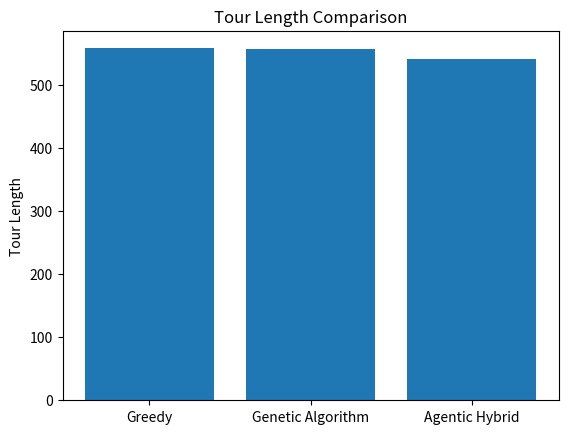
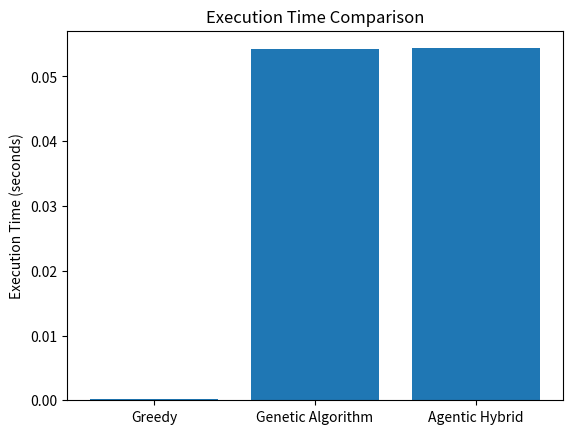

The script that saved these images, in order:
import random
import math
import time
import matplotlib.pyplot as plt




def generate_cities(n, seed=42):
    random.seed(seed)
    return [(random.randint(0, 100), random.randint(0, 100)) for _ in range(n)]

def dist(a, b):
    return math.dist(a, b)

def tour_length(tour, cities):
    total = 0
    for i in range(len(tour)):
        total += dist(cities[tour[i]], cities[tour[(i+1) % len(tour)]])
    return total


# Greedy

def greedy_tsp(cities):
    n = len(cities)
    visited = [False] * n
    tour = [0]
    visited[0] = True

    for _ in range(n - 1):
        last = tour[-1]
        nxt = min(
            [i for i in range(n) if not visited[i]],
            key=lambda i: dist(cities[last], cities[i])
        )
        visited[nxt] = True
        tour.append(nxt)
    return tour


# Genetic Algorithm

def genetic_tsp(cities, seed=None):
    n = len(cities)

    def random_tour():
        t = list(range(n))
        random.shuffle(t)
        return t

    population = []
    if seed:
        population += [seed[:] for _ in range(5)]
    population += [random_tour() for _ in range(45)]

    for _ in range(120):
        population.sort(key=lambda t: tour_length(t, cities))
        new_pop = population[:10]

        while len(new_pop) < 50:
            p1, p2 = random.sample(population[:20], 2)
            i, j = sorted(random.sample(range(n), 2))
            child = p1[:i] + [x for x in p2 if x not in p1[:i]]
            if random.random() < 0.1:
                a, b = random.sample(range(n), 2)
                child[a], child[b] = child[b], child[a]
            new_pop.append(child)

        population = new_pop

    return population[0]


# RUN EXPERIMENT

cities = generate_cities(25)

# Greedy
t0 = time.time()
greedy = greedy_tsp(cities)
greedy_time = time.time() - t0
greedy_cost = tour_length(greedy, cities)

# GA
t0 = time.time()
ga = genetic_tsp(cities)
ga_time = time.time() - t0
ga_cost = tour_length(ga, cities)

# Agentic Hybrid (Greedy → GA)
t0 = time.time()
hybrid = genetic_tsp(cities, seed=greedy)
hybrid_time = time.time() - t0
hybrid_cost = tour_length(hybrid, cities)

print("\nFINAL RESULTS")
print("Greedy          :", greedy_cost, greedy_time)
print("Genetic Algo    :", ga_cost, ga_time)
print("Agentic Hybrid  :", hybrid_cost, hybrid_time)


# GRAPH

algorithms = ["Greedy", "Genetic Algorithm", "Agentic Hybrid"]
distances = [greedy_cost, ga_cost, hybrid_cost]
times = [greedy_time, ga_time, hybrid_time]

plt.figure()
plt.bar(algorithms, distances)
plt.ylabel("Tour Length")
plt.title("Tour Length Comparison")
plt.show()

plt.figure()
plt.bar(algorithms, times)
plt.ylabel("Execution Time (seconds)")
plt.title("Execution Time Comparison")
plt.show()

input("Press ENTER to close graphs...")